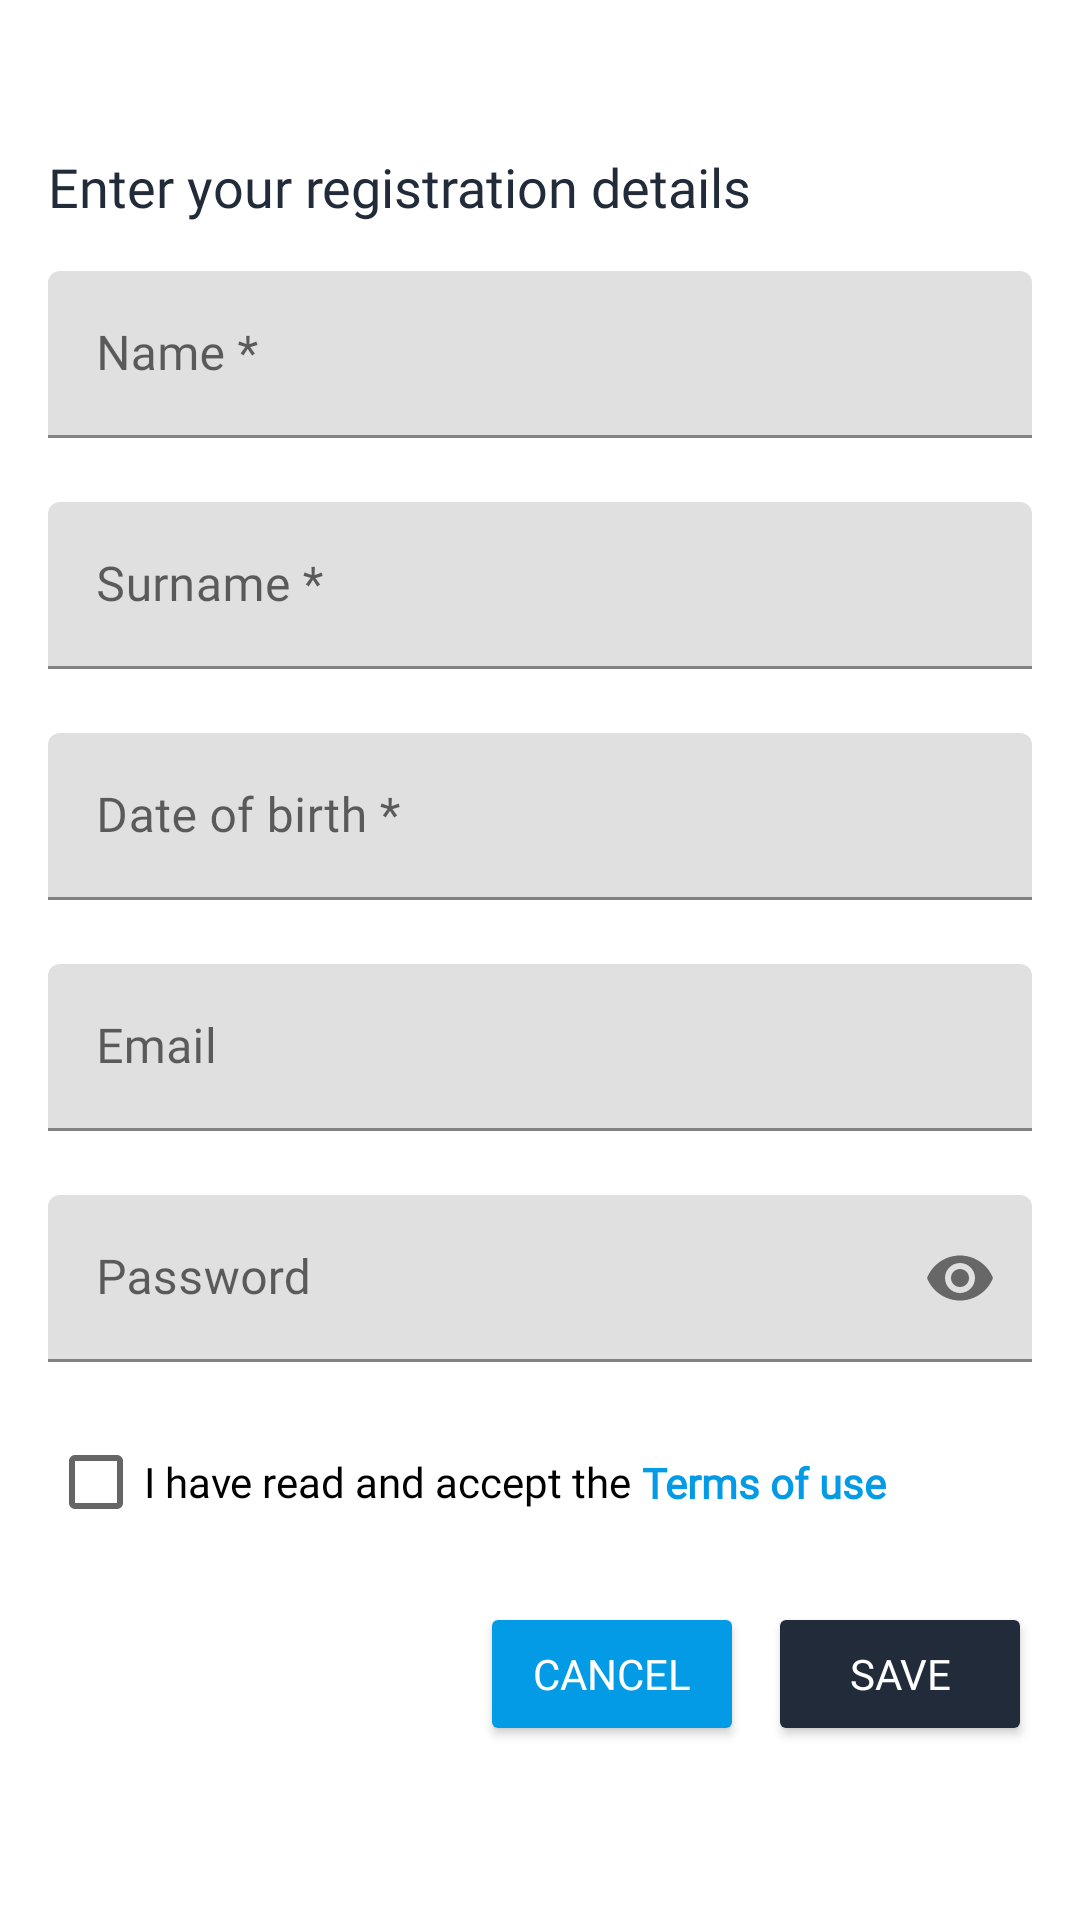

Here is an Android app screen rendered from its layout file. Give the layout XML and the strings, colors and styles it references.
<!-- AndroidManifest.xml: application theme Theme.HojaMes -->
<!-- res/layout/activity_new_athlete.xml -->
<?xml version="1.0" encoding="utf-8"?>
<ScrollView xmlns:android="http://schemas.android.com/apk/res/android"
    xmlns:app="http://schemas.android.com/apk/res-auto"
    xmlns:tools="http://schemas.android.com/tools"
    android:layout_width="match_parent"
    android:layout_height="match_parent">

    <androidx.constraintlayout.widget.ConstraintLayout
        android:id="@+id/newAthleteLayout"
        android:layout_width="match_parent"
        android:layout_height="match_parent"
        tools:context=".ui.profile.NewAthleteActivity">

        <TextView
            android:id="@+id/textDatosAlta"
            android:layout_width="wrap_content"
            android:layout_height="wrap_content"
            android:layout_marginStart="16dp"
            android:layout_marginTop="50dp"
            android:fontFamily="@font/kdam_font"
            android:text="@string/registration_details"
            android:textColor="@color/colorPrimaryDark"
            android:textSize="18dp"
            app:layout_constraintStart_toStartOf="parent"
            app:layout_constraintTop_toTopOf="parent" />

        <com.google.android.material.textfield.TextInputLayout
            android:id="@+id/nombreText"
            style="@style/outlinedTextInputLayout"
            android:layout_width="match_parent"
            android:layout_height="61dp"
            android:layout_marginStart="16dp"
            android:layout_marginTop="16dp"
            android:layout_marginEnd="16dp"
            android:fontFamily="@font/kdam_font"
            android:hint="@string/name"
            app:layout_constraintEnd_toEndOf="parent"
            app:layout_constraintHorizontal_bias="0.0"
            app:layout_constraintStart_toStartOf="parent"
            app:layout_constraintTop_toBottomOf="@+id/textDatosAlta">

            <com.google.android.material.textfield.TextInputEditText
                android:id="@+id/nombreEditText"
                android:layout_width="match_parent"
                android:layout_height="wrap_content"
                android:fontFamily="@font/kdam_font"
                android:inputType="text" />
        </com.google.android.material.textfield.TextInputLayout>

        <com.google.android.material.textfield.TextInputLayout
            android:id="@+id/apellidosText"
            style="@style/outlinedTextInputLayout"
            android:layout_width="match_parent"
            android:layout_height="61dp"
            android:layout_marginStart="16dp"
            android:layout_marginTop="16dp"
            android:layout_marginEnd="16dp"
            android:fontFamily="@font/kdam_font"
            android:hint="@string/surname"
            app:layout_constraintEnd_toEndOf="parent"
            app:layout_constraintHorizontal_bias="0.0"
            app:layout_constraintStart_toStartOf="parent"
            app:layout_constraintTop_toBottomOf="@+id/nombreText">

            <com.google.android.material.textfield.TextInputEditText
                android:id="@+id/apellidosEditText"
                android:layout_width="match_parent"
                android:layout_height="wrap_content"
                android:fontFamily="@font/kdam_font"
                android:inputType="text" />
        </com.google.android.material.textfield.TextInputLayout>

        <com.google.android.material.textfield.TextInputLayout
            android:id="@+id/birthText"
            style="@style/outlinedTextInputLayout"
            android:layout_width="match_parent"
            android:layout_height="61dp"
            android:layout_marginStart="16dp"
            android:layout_marginTop="16dp"
            android:layout_marginEnd="16dp"
            android:fontFamily="@font/kdam_font"
            android:hint="@string/birthday"
            app:endIconMode="custom"
            app:endIconDrawable="@drawable/ic_calendar"
            app:endIconTint="@color/colorText"
            app:layout_constraintEnd_toEndOf="parent"
            app:layout_constraintHorizontal_bias="0.0"
            app:layout_constraintStart_toStartOf="parent"
            app:layout_constraintTop_toBottomOf="@+id/apellidosText">

            <com.google.android.material.textfield.TextInputEditText
                android:id="@+id/birthEditText"
                android:layout_width="match_parent"
                android:layout_height="wrap_content"
                android:focusable="false"
                android:fontFamily="@font/kdam_font"
                android:inputType="none"
                android:textIsSelectable="false" />
        </com.google.android.material.textfield.TextInputLayout>

        <com.google.android.material.textfield.TextInputLayout
            android:id="@+id/emailText"
            style="@style/outlinedTextInputLayout"
            android:layout_width="match_parent"
            android:layout_height="61dp"
            android:layout_marginStart="16dp"
            android:layout_marginTop="16dp"
            android:layout_marginEnd="16dp"
            android:fontFamily="@font/kdam_font"
            android:hint="@string/email"
            app:layout_constraintEnd_toEndOf="parent"
            app:layout_constraintHorizontal_bias="0.0"
            app:layout_constraintStart_toStartOf="parent"
            app:layout_constraintTop_toBottomOf="@+id/birthText">

            <com.google.android.material.textfield.TextInputEditText
                android:id="@+id/emailEditText"
                android:layout_width="match_parent"
                android:layout_height="wrap_content"
                android:fontFamily="@font/kdam_font"
                android:inputType="textEmailAddress" />
        </com.google.android.material.textfield.TextInputLayout>

        <com.google.android.material.textfield.TextInputLayout
            android:id="@+id/passwordText"
            style="@style/outlinedTextInputLayout"
            android:layout_width="match_parent"
            android:layout_height="wrap_content"
            android:layout_marginStart="16dp"
            android:layout_marginTop="16dp"
            android:layout_marginEnd="16dp"
            android:fontFamily="@font/kdam_font"
            android:hint="@string/pass"
            app:endIconMode="password_toggle"
            app:layout_constraintEnd_toEndOf="parent"
            app:layout_constraintStart_toStartOf="parent"
            app:layout_constraintTop_toBottomOf="@+id/emailText">

            <com.google.android.material.textfield.TextInputEditText
                android:id="@+id/passwordEditText"
                android:layout_width="match_parent"
                android:layout_height="wrap_content"
                android:fontFamily="@font/kdam_font"
                android:inputType="textPassword" />
        </com.google.android.material.textfield.TextInputLayout>

        <CheckBox
            android:id="@+id/checkPolicies"
            android:layout_width="wrap_content"
            android:layout_height="wrap_content"
            android:layout_marginTop="16dp"
            android:text="@string/read_and_agree"
            android:fontFamily="@font/kdam_font"
            app:layout_constraintEnd_toEndOf="@+id/passwordText"
            app:layout_constraintHorizontal_bias="0.0"
            app:layout_constraintStart_toStartOf="@+id/passwordText"
            app:layout_constraintTop_toBottomOf="@+id/passwordText" />

        <TextView
            android:id="@+id/policiesUrl"
            android:layout_width="wrap_content"
            android:layout_height="wrap_content"
            android:text="@string/terms_of_use"
            android:fontFamily="@font/kdam_font"
            android:textColor="@color/colorPrimary"
            android:textStyle="bold"
            app:layout_constraintBottom_toBottomOf="@+id/checkPolicies"
            app:layout_constraintEnd_toEndOf="@+id/passwordText"
            app:layout_constraintHorizontal_bias="0.0"
            app:layout_constraintStart_toEndOf="@+id/checkPolicies"
            app:layout_constraintTop_toTopOf="@+id/checkPolicies" />

        <Button
            android:id="@+id/btn_save_register"
            android:layout_width="wrap_content"
            android:layout_height="wrap_content"
            android:layout_marginTop="16dp"
            android:backgroundTint="@color/colorPrimaryDark"
            android:text="@string/save"
            android:fontFamily="@font/kdam_font"
            android:textColor="@color/white"
            app:layout_constraintEnd_toEndOf="@+id/passwordText"
            app:layout_constraintTop_toBottomOf="@+id/checkPolicies" />

        <Button
            android:id="@+id/btn_cancel_register"
            android:layout_width="wrap_content"
            android:layout_height="wrap_content"
            android:layout_marginEnd="8dp"
            android:layout_marginRight="8dp"
            android:backgroundTint="@color/colorPrimary"
            android:text="@string/cancel"
            android:fontFamily="@font/kdam_font"
            android:textColor="@color/white"
            app:layout_constraintBottom_toBottomOf="@+id/btn_save_register"
            app:layout_constraintEnd_toStartOf="@+id/btn_save_register"
            app:layout_constraintTop_toTopOf="@+id/btn_save_register" />

    </androidx.constraintlayout.widget.ConstraintLayout>
</ScrollView>
<!-- resources referenced by this layout -->
<resources>
  <color name="colorPrimary">#039BE5</color>
  <color name="colorPrimaryDark">#212B39</color>
  <color name="colorText">#426483</color>
  <color name="white">#FFFFFFFF</color>
  <string name="birthday">Date of birth *</string>
  <string name="cancel">Cancel</string>
  <string name="email">Email</string>
  <string name="name">Name *</string>
  <string name="pass">Password</string>
  <string name="read_and_agree">I have read and accept the\u0020</string>
  <string name="registration_details">Enter your registration details</string>
  <string name="save">Save</string>
  <string name="surname">Surname *</string>
  <string name="terms_of_use">Terms of use</string>
  <style name="outlinedTextInputLayout" parent="Widget.MaterialComponents.TextInputLayout.OutlinedBox">
          <item name="boxStrokeColor">@color/text_field</item>
          <item name="hintTextColor">@color/text_field</item>
          <item name="android:textColorHint">@color/text_field</item>
      </style>
  <style name="Theme.HojaMes" parent="Theme.MaterialComponents.Light.DarkActionBar">
          
          <item name="colorPrimary">@color/colorPrimary</item>
          <item name="colorPrimaryVariant">@color/colorPrimaryDark</item>
          <item name="colorOnPrimary">@color/white</item>
          
          <item name="colorSecondary">@color/colorPrimary</item>
          <item name="colorSecondaryVariant">#2196F3</item>
          <item name="colorOnSecondary">@color/black</item>
          
          <item name="android:statusBarColor" tools:targetApi="l">?attr/colorPrimaryVariant</item>
          
      </style>
  <color name="black">#FF000000</color>
</resources>
